Run: headless pygame with SDL's dummy video driver; simulated clock (each Clock.tick advances the game by its frame time, no real sleeping); random seed 0; keys injected as events and as key.get_pressed() state; no mouse input.
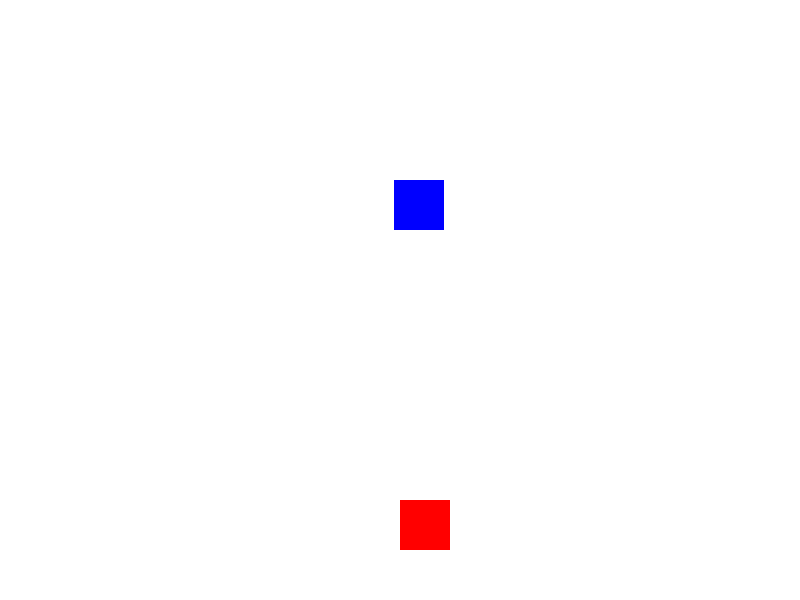
Frame 1 of 4 · flips 1–60 · no input
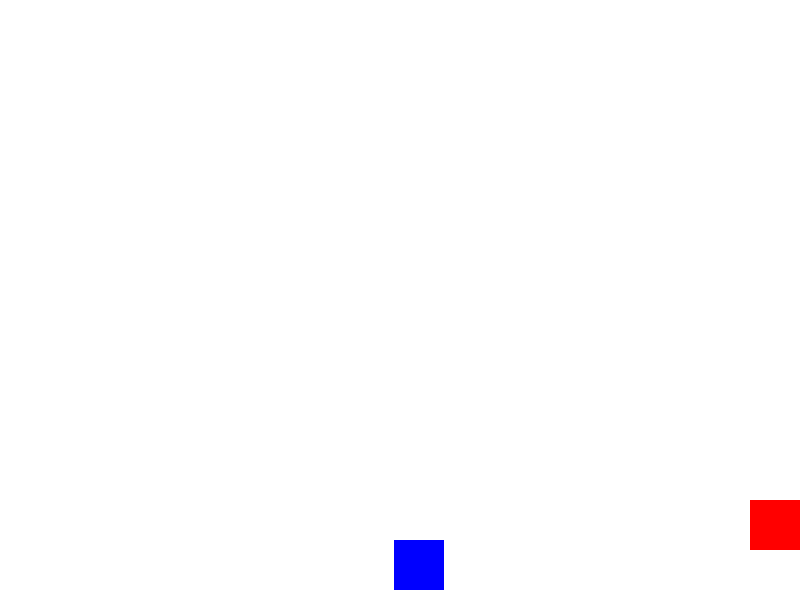
Frame 2 of 4 · flips 61–180 · tapped SPACE, RETURN · held RIGHT (→), D
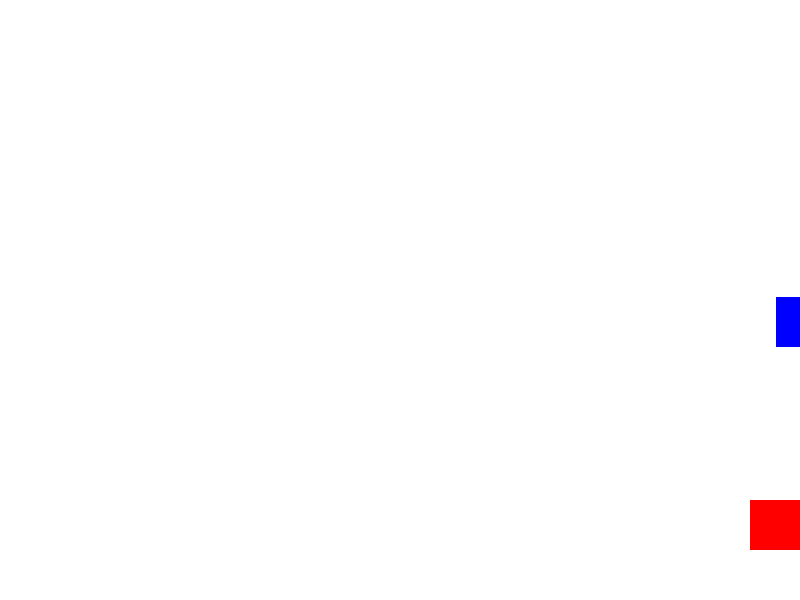
Frame 3 of 4 · flips 181–300 · held DOWN (↓), S
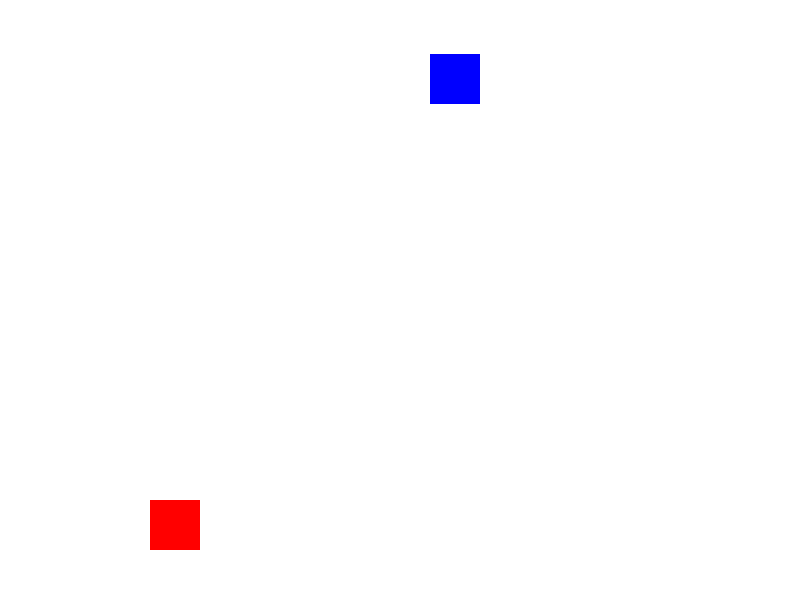
Frame 4 of 4 · flips 301–420 · held LEFT (←), A, UP (↑), W

The pygame program that drew these frames:

#Pygame

import pygame
import random

# Initialize Pygame
pygame.init()

# Define the game window dimensions
WINDOW_WIDTH = 800
WINDOW_HEIGHT = 600

# Create the game window
screen = pygame.display.set_mode((WINDOW_WIDTH, WINDOW_HEIGHT))
pygame.display.set_caption('My Game')

# Define the player's position and speed
player_x = 400
player_y = 500
player_speed = 5

# Define the enemy's position and speed
enemy_x = random.randint(0, WINDOW_WIDTH)
enemy_y = 0
enemy_speed = 3

# Define the game loop
running = True
while running:
    # Handle events
    for event in pygame.event.get():
        if event.type == pygame.QUIT:
            running = False

    # Move the player
    keys = pygame.key.get_pressed()
    if keys[pygame.K_LEFT] and player_x > 0:
        player_x -= player_speed
    if keys[pygame.K_RIGHT] and player_x < WINDOW_WIDTH - 50:
        player_x += player_speed

    # Move the enemy
    enemy_y += enemy_speed
    if enemy_y > WINDOW_HEIGHT:
        enemy_x = random.randint(0, WINDOW_WIDTH)
        enemy_y = 0

    # Check for collisions
    if abs(player_x - enemy_x) < 50 and abs(player_y - enemy_y) < 50:
        running = False

    # Clear the screen and draw the game objects
    screen.fill((255, 255, 255))
    pygame.draw.rect(screen, (255, 0, 0), (player_x, player_y, 50, 50))
    pygame.draw.rect(screen, (0, 0, 255), (enemy_x, enemy_y, 50, 50))

    # Update the display
    pygame.display.update()

# Quit Pygame
pygame.quit()
